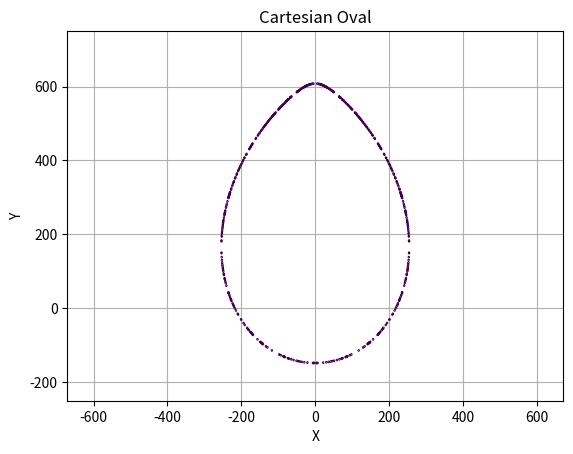
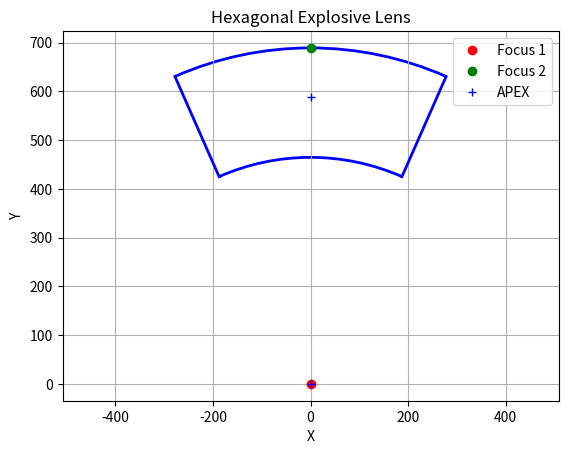
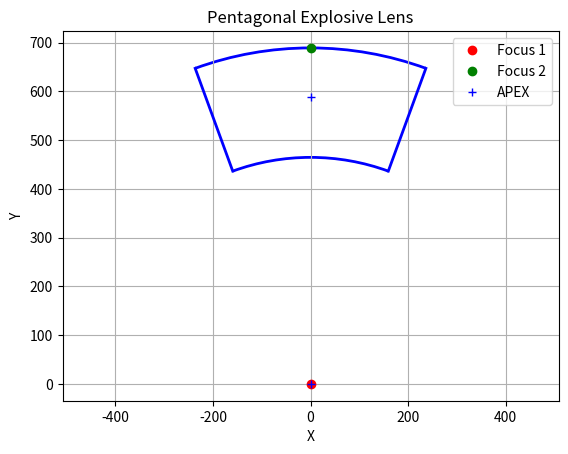

Here is the Python script that generated these plots, in order:
#!/usr/bin/env python3
'''
################################################################################
#
# Generate and plot a Cartesian Oval that describes the interface between the
# fast and slow explosive lenses in the Gadget.
#
# k_1 = (m * sqrt(x^2 + (y - R_L)^2)) + (n * sqrt(x^2 + y^2))
# m = 1; n = (FAST_EXPL / SLOW_EXPL)
# k_1 = sqrt(x^2 + y^2 - (2 * R_L * y) + R_L^2) + ((FAST_EXPL * sqrt(x^2 + y^2)) / SLOW_EXPL)
#
# k_2 = R_L * ((m * r) + (n * (1 - r)))
# m = 1; n = (FAST_EXPL / SLOW_EXPL)
# k_2 = R_L * (r + ((FAST_EXPL * (1 - r)) / SLOW_EXPL))
#
# k_1 = k_2
# sqrt(x^2 + y^2 - (2 * R_L * y) + R_L^2) + ((FAST_EXPL * sqrt(x^2 + y^2)) / SLOW_EXPL) = R_L * (r + ((FAST_EXPL * (1 - r)) / SLOW_EXPL))
# sqrt(x^2 + y^2 - (2 * R_L * y) + R_L^2) + ((FAST_EXPL * sqrt(x^2 + y^2)) / SLOW_EXPL) - R_L * (r + ((FAST_EXPL * (1 - r)) / SLOW_EXPL)) = 0
#
# y(r, x) = ?
# solve iteratively by choosing a value for 'r' that is close to a given value
#  of R_B, and repeat until y(r, x) = R_B*cos(theta_1) -- which must hold at
#  the edge of the prism.
#
################################################################################
'''

import numpy as np
from math import asin, sqrt, degrees
import matplotlib.pyplot as plt
from matplotlib.patches import Arc


FAST_EXPL = 8050*1000  # mm/s
SLOW_EXPL = 4900*1000  # mm/s

#### TODO check dimensions for accuracy
LARGEST_RADIUS = 1500
LARGEST_DIAMETER = (LARGEST_RADIUS * 2)

LENS_OUTER_RADIUS = 688.975
LENS_OUTER_DIAMETER = (LENS_OUTER_RADIUS * 2)  # 1377.95
LENS_HEIGHT = 224.425
LENS_INNER_RADIUS = (LENS_OUTER_RADIUS - LENS_HEIGHT)  # 465.55
LENS_INNER_DIAMETER = (LENS_INNER_RADIUS * 2)
LENS_FELT_GAP = 2

BOOSTER_OUTER_RADIUS = 463.55
BOOSTER_OUTER_DIAMETER = (BOOSTER_OUTER_RADIUS * 2)  # 927.1
BOOSTER_HEIGHT = 228.6
BOOSTER_INNER_RADIUS = (BOOSTER_OUTER_RADIUS - BOOSTER_HEIGHT)
BOOSTER_INNER_DIAMETER = (BOOSTER_INNER_RADIUS * 2)
BOOSTER_FELT_GAP = 2

INTER_LENS_GAP = 0.5

PUSHER_OUTER_RADIUS = 234.95
PUSHER_OUTER_DIAMETER = (PUSHER_OUTER_RADIUS * 2)

CORK_THICKNESS = 12.7

GAP = INTER_LENS_GAP

FOCUS_1 = (0, 0)
FOCUS_2 = (0, LENS_OUTER_RADIUS)

HEX_ANGLE = asin(4 / sqrt(58 + (18 * sqrt(5))))  # half apical angle of a hexagonal pyramid
PENT_ANGLE = asin((2 * sqrt(50 + (10 * sqrt(5)))) / (5 * sqrt(58 + (18 * sqrt(5)))))  # half apical angle of a pentagonal pyramid


'''
def f(y, x, r):
    return sqrt(x**2 + y**2 - 6*y + 9) + (23/14)*sqrt(x**2 + y**2) - (69 - 27*r)/14

def f_prime(y, x):
    return (2*y - 6)/(2*sqrt(x**2 + y**2 - 6*y + 9)) + (23*y)/(14*sqrt(x**2 + y**2))
'''

def newtonMethod(x, r, y0=0, maxIterations=100, tolerance=1e-6):
    f = lambda y, x, r: sqrt(x**2 + y**2 - (2 * LENS_OUTER_RADIUS * y) + LENS_OUTER_RADIUS**2) + \
                            ((FAST_EXPL * sqrt(x**2 + y**2)) / SLOW_EXPL) - \
                            (r + ((FAST_EXPL * (1 - r)) / SLOW_EXPL))
    # first derivative of f wrt y
    fPrime = lambda y, x: (((2 * y) - (2 * LENS_OUTER_RADIUS)) / (2 * sqrt(x**2 + y**2 - (2 * LENS_OUTER_RADIUS * y) + LENS_OUTER_RADIUS**2))) + \
                              ((FAST_EXPL * y)/(SLOW_EXPL * sqrt(x**2 + y**2)))
    y = y0
    for i in range(maxIterations):
        yNew = y - f(y, x, r) / fPrime(y, x)
        if abs(yNew - y) < tolerance:
            return yNew
        y = yNew
    return y  # Return the last computed value if maxIterations is reached

'''
# Example usage
x = 0.5
r = 0.11
result = newtonMethod(x, r)
print(f"Approximate solution for y({r}, {x}): {result}")

exit(1)
'''


def drawCartesianOval(k=1080):
    def cartesianOval(x, y, r, k):
        r1 = np.sqrt(x**2 + y**2)
        r2 = np.sqrt(x**2 + (y-FOCUS_2[1])**2)
        return np.abs(r*r1 + r2 - k) < 0.1

    x = np.linspace(-300, 300, 1000)
    y = np.linspace(-250, 750, 1000)
    X, Y = np.meshgrid(x, y)
    r = FAST_EXPL / SLOW_EXPL
    plt.contour(X, Y, cartesianOval(X, Y, r, k), [0])
    plt.axis('equal')
    plt.title('Cartesian Oval')
    plt.xlabel('X')
    plt.ylabel('Y')
    plt.grid(True)

def drawPrism(prismShape):
    if prismShape.lower() == "hexagonal":
        APICAL_ANGLE = HEX_ANGLE
    elif prismShape.lower() == "pentagonal":
        APICAL_ANGLE = PENT_ANGLE
    else:
        raise Exception(f"Unknown prism type: {prismShape} != hexagonal | pentagonal")
    fig = plt.figure()
    ax = fig.add_subplot()

    # foci and peak of slow explosive
    plt.plot(*FOCUS_1, 'ro', label='Focus 1')
    plt.plot(*FOCUS_2, 'go', label='Focus 2')
    plt.plot((0, (LENS_OUTER_RADIUS - 100.0)), 'b+', label='APEX')

    # draw the hexagonal prism boundaries
    x1 = LENS_OUTER_RADIUS * np.sin(APICAL_ANGLE)
    y1 = LENS_OUTER_RADIUS * np.cos(APICAL_ANGLE)
    x2 = LENS_INNER_RADIUS * np.sin(APICAL_ANGLE)
    y2 = LENS_INNER_RADIUS * np.cos(APICAL_ANGLE)
    plt.plot([x1, x2], [y1, y2], 'b-', linewidth=2)
    plt.plot([-x1, -x2], [y1, y2], 'b-', linewidth=2)
    theta1 = degrees(np.arctan2(y1, x1))
    theta2 = degrees(np.arctan2(y1, -x1))
    if theta2 < theta1:
        theta2 += 360
    arc = Arc((0, 0), LENS_OUTER_DIAMETER, LENS_OUTER_DIAMETER, angle=0, theta1=theta1, theta2=theta2, linewidth=2, color='blue')
    ax.add_patch(arc)
    arc = Arc((0, 0), LENS_INNER_DIAMETER, LENS_INNER_DIAMETER, angle=0, theta1=theta1, theta2=theta2, linewidth=2, color='blue')
    ax.add_patch(arc)

    plt.axis('equal')
    plt.legend()
    plt.title(f"{prismShape} Explosive Lens")
    plt.xlabel('X')
    plt.ylabel('Y')
    plt.grid(True)

def drawHexPrism():
    drawPrism("Hexagonal")

def drawPentPrism():
    drawPrism("Pentagonal")

def run(options):
    drawCartesianOval()
    drawHexPrism()
    drawPentPrism()
    plt.show()

def getOps():
    #### FIXME make CLI
    opts = {}
    return opts

if __name__ == '__main__':
    opts = getOps()
    run(opts)
 
